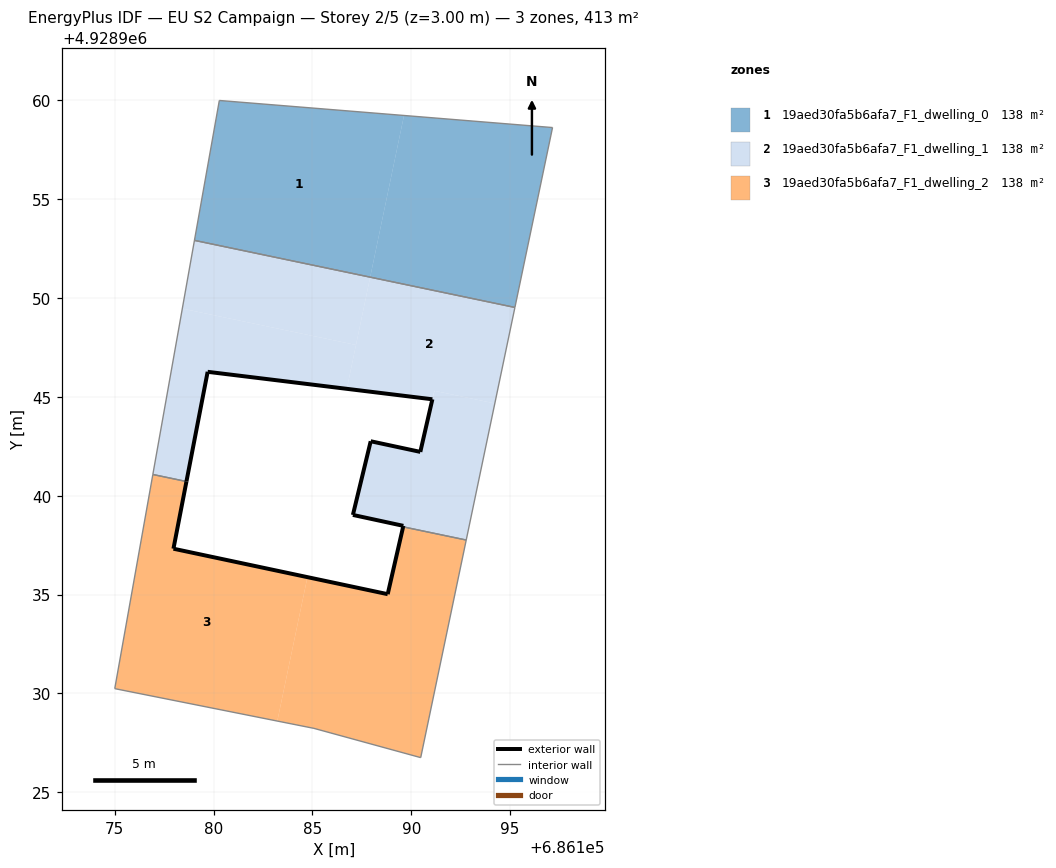
=== STOREY PLAN SPEC (per zone: floor XY polygon, exterior-wall plan segments, windows/doors) ===
zone 1: 19aed30fa5b6afa7_F1_dwelling_0  (137.6 m²)
  floor: (686195.25, 4928949.52) (686197.15, 4928958.63) (686189.64, 4928959.24) (686187.92, 4928951.06)
  floor: (686187.92, 4928951.06) (686189.64, 4928959.24) (686180.29, 4928960.00) (686179.03, 4928952.92)
  interior walls: 4
zone 2: 19aed30fa5b6afa7_F1_dwelling_1  (137.5 m²)
  floor: (686194.23, 4928944.67) (686195.25, 4928949.52) (686187.92, 4928951.06) (686186.74, 4928945.41) (686191.07, 4928944.88) (686191.17, 4928945.31)
  floor: (686187.21, 4928947.63) (686187.92, 4928951.06) (686179.03, 4928952.92) (686178.42, 4928949.46)
  floor: (686186.74, 4928945.41) (686187.21, 4928947.63) (686178.42, 4928949.46) (686176.93, 4928941.07) (686178.63, 4928940.72) (686179.70, 4928946.27)
  floor: (686192.78, 4928937.76) (686194.23, 4928944.67) (686191.17, 4928945.31) (686190.46, 4928942.22) (686187.95, 4928942.75) (686187.05, 4928939.03) (686189.60, 4928938.47) (686189.59, 4928938.42)
  exterior wall: (686189.60, 4928938.47) – (686187.05, 4928939.03)  [2.6 m]
  exterior wall: (686187.05, 4928939.03) – (686187.95, 4928942.75)  [3.8 m]
  exterior wall: (686187.95, 4928942.75) – (686190.46, 4928942.22)  [2.6 m]
  exterior wall: (686190.46, 4928942.22) – (686191.07, 4928944.88)  [2.7 m]
  exterior wall: (686191.07, 4928944.88) – (686179.70, 4928946.27)  [11.5 m]
  exterior wall: (686179.70, 4928946.27) – (686178.63, 4928940.72)  [5.7 m]
  exterior wall: (686189.59, 4928938.42) – (686189.60, 4928938.47)  [0.1 m]
  interior walls: 5
zone 3: 19aed30fa5b6afa7_F1_dwelling_2  (137.5 m²)
  floor: (686183.23, 4928928.60) (686184.75, 4928935.88) (686177.97, 4928937.32) (686178.63, 4928940.72) (686176.93, 4928941.07) (686175.00, 4928930.24)
  floor: (686190.48, 4928926.75) (686192.78, 4928937.76) (686189.59, 4928938.42) (686188.81, 4928935.02) (686184.75, 4928935.88) (686183.23, 4928928.60) (686185.08, 4928928.23)
  exterior wall: (686178.63, 4928940.72) – (686177.97, 4928937.32)  [3.5 m]
  exterior wall: (686177.97, 4928937.32) – (686188.81, 4928935.02)  [11.1 m]
  exterior wall: (686188.81, 4928935.02) – (686189.59, 4928938.42)  [3.5 m]
  interior walls: 6

=== DERIVED (storey summary) ===
Building: EU S2 Campaign
Storey: 2 of 5  (floor level z = 3.00 m)
Storey gross floor area: 412.6 m²
Zones on this storey: 3
  - 19aed30fa5b6afa7_F1_dwelling_0: floor 137.6 m²
  - 19aed30fa5b6afa7_F1_dwelling_1: floor 137.5 m²; exterior wall 28.9 m (86.7 m²); WWR 0.0%
  - 19aed30fa5b6afa7_F1_dwelling_2: floor 137.5 m²; exterior wall 18.0 m (54.1 m²); WWR 0.0%
Zone adjacency (shared interzone walls):
  - 19aed30fa5b6afa7_F1_dwelling_0 ↔ 19aed30fa5b6afa7_F1_dwelling_1
  - 19aed30fa5b6afa7_F1_dwelling_1 ↔ 19aed30fa5b6afa7_F1_dwelling_2